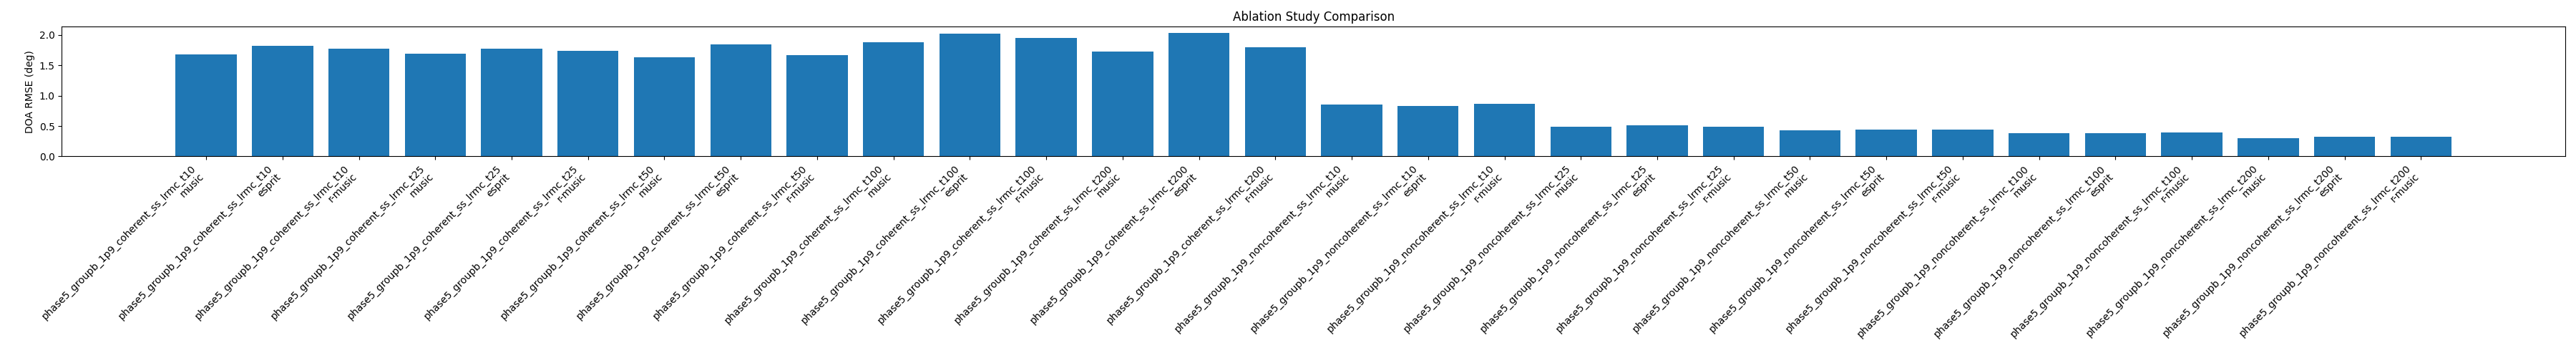

The file beside this chart, header and first rows:
scheme, method, rmse_deg, avg_runtime_sec, avg_lrmc_runtime_sec, avg_lrmc_iterations, lrmc_convergence_rate, avg_lrmc_final_residual, min_lrmc_eigenvalue, min_lrmc_singular_value
phase5_groupb_1p9_coherent_ss_lrmc_t10, music, 1.682, 0.08851, 0.01601, 98.6, 0.06227, 2.9432840575266016e-17, 1e-08, 9.999759190007365e-09
phase5_groupb_1p9_coherent_ss_lrmc_t10, esprit, 1.82, 0.01724, 0.01588, 98.6, 0.06227, 2.9432840575266016e-17, 1e-08, 9.999759190007365e-09
phase5_groupb_1p9_coherent_ss_lrmc_t10, r-music, 1.778, 0.0196, 0.0177, 98.6, 0.06227, 2.9432840575266016e-17, 1e-08, 9.999759190007365e-09
phase5_groupb_1p9_coherent_ss_lrmc_t25, music, 1.694, 0.09289, 0.01678, 98.14, 0.07082, 2.915801489911551e-17, 1e-08, 9.999718309209635e-09
phase5_groupb_1p9_coherent_ss_lrmc_t25, esprit, 1.77, 0.01803, 0.01661, 98.14, 0.07082, 2.915801489911551e-17, 1e-08, 9.999718309209635e-09
phase5_groupb_1p9_coherent_ss_lrmc_t25, r-music, 1.739, 0.01799, 0.01624, 98.14, 0.07082, 2.915801489911551e-17, 1e-08, 9.999718309209635e-09
phase5_groupb_1p9_coherent_ss_lrmc_t50, music, 1.631, 0.08972, 0.01617, 97.9, 0.07692, 2.864860040710461e-17, 1e-08, 9.999765652757278e-09
phase5_groupb_1p9_coherent_ss_lrmc_t50, esprit, 1.842, 0.01699, 0.01563, 97.9, 0.07692, 2.864860040710461e-17, 1e-08, 9.999765652757278e-09
phase5_groupb_1p9_coherent_ss_lrmc_t50, r-music, 1.672, 0.0182, 0.01641, 97.9, 0.07692, 2.864860040710461e-17, 1e-08, 9.999765652757278e-09
phase5_groupb_1p9_coherent_ss_lrmc_t100, music, 1.883, 0.09289, 0.0168, 97.99, 0.09646, 2.903725548900249e-17, 1e-08, 9.9997605423744e-09
phase5_groupb_1p9_coherent_ss_lrmc_t100, esprit, 2.024, 0.01819, 0.01673, 97.99, 0.09646, 2.903725548900249e-17, 1e-08, 9.9997605423744e-09
phase5_groupb_1p9_coherent_ss_lrmc_t100, r-music, 1.947, 0.01862, 0.01674, 97.99, 0.09646, 2.903725548900249e-17, 1e-08, 9.9997605423744e-09
phase5_groupb_1p9_coherent_ss_lrmc_t200, music, 1.733, 0.0877, 0.01601, 97.86, 0.09402, 2.6205890954869153e-17, 1e-08, 9.999626801907558e-09
phase5_groupb_1p9_coherent_ss_lrmc_t200, esprit, 2.036, 0.01694, 0.01558, 97.86, 0.09402, 2.6205890954869153e-17, 1e-08, 9.999626801907558e-09
phase5_groupb_1p9_coherent_ss_lrmc_t200, r-music, 1.8, 0.01693, 0.01522, 97.86, 0.09402, 2.6205890954869153e-17, 1e-08, 9.999626801907558e-09
phase5_groupb_1p9_noncoherent_ss_lrmc_t1…, music, 0.852, 0.08553, 0.01563, 99.3, 0.03663, 2.700181599348797e-17, 1e-08, 9.999809550915513e-09
phase5_groupb_1p9_noncoherent_ss_lrmc_t1…, esprit, 0.8276, 0.01675, 0.01544, 99.3, 0.03663, 2.700181599348797e-17, 1e-08, 9.999809550915513e-09
phase5_groupb_1p9_noncoherent_ss_lrmc_t1…, r-music, 0.8677, 0.01714, 0.01546, 99.3, 0.03663, 2.700181599348797e-17, 1e-08, 9.999809550915513e-09
phase5_groupb_1p9_noncoherent_ss_lrmc_t2…, music, 0.4914, 0.08619, 0.01574, 99.44, 0.03419, 2.776720130242423e-17, 1e-08, 9.999847683558696e-09
phase5_groupb_1p9_noncoherent_ss_lrmc_t2…, esprit, 0.5082, 0.01682, 0.01551, 99.44, 0.03419, 2.776720130242423e-17, 1e-08, 9.999847683558696e-09
phase5_groupb_1p9_noncoherent_ss_lrmc_t2…, r-music, 0.486, 0.01714, 0.0155, 99.44, 0.03419, 2.776720130242423e-17, 1e-08, 9.999847683558696e-09
phase5_groupb_1p9_noncoherent_ss_lrmc_t5…, music, 0.432, 0.08549, 0.0157, 99.61, 0.0293, 3.046259194110027e-17, 1e-08, 9.999849412528972e-09
phase5_groupb_1p9_noncoherent_ss_lrmc_t5…, esprit, 0.4426, 0.01664, 0.01533, 99.61, 0.0293, 3.046259194110027e-17, 1e-08, 9.999849412528972e-09
phase5_groupb_1p9_noncoherent_ss_lrmc_t5…, r-music, 0.4464, 0.01753, 0.01582, 99.61, 0.0293, 3.046259194110027e-17, 1e-08, 9.999849412528972e-09
phase5_groupb_1p9_noncoherent_ss_lrmc_t1…, music, 0.3791, 0.08745, 0.0161, 99.56, 0.03541, 2.679781092731454e-17, 1e-08, 9.999835256560555e-09
phase5_groupb_1p9_noncoherent_ss_lrmc_t1…, esprit, 0.3779, 0.01686, 0.01553, 99.56, 0.03541, 2.679781092731454e-17, 1e-08, 9.999835256560555e-09
phase5_groupb_1p9_noncoherent_ss_lrmc_t1…, r-music, 0.4002, 0.0178, 0.01604, 99.56, 0.03541, 2.679781092731454e-17, 1e-08, 9.999835256560555e-09
phase5_groupb_1p9_noncoherent_ss_lrmc_t2…, music, 0.3045, 0.0857, 0.0155, 99.72, 0.01954, 2.4004323014679476e-17, 1e-08, 9.99985152408176e-09
phase5_groupb_1p9_noncoherent_ss_lrmc_t2…, esprit, 0.3272, 0.01684, 0.01551, 99.72, 0.01954, 2.4004323014679476e-17, 1e-08, 9.99985152408176e-09
phase5_groupb_1p9_noncoherent_ss_lrmc_t2…, r-music, 0.3264, 0.01778, 0.01603, 99.72, 0.01954, 2.4004323014679476e-17, 1e-08, 9.99985152408176e-09
